Image classification data set "dataset" (Raushan94kr/AI_Disaster_Response_Assistant on GitHub). Class labels (4): destroyed, major damage, minor damage, no damage.

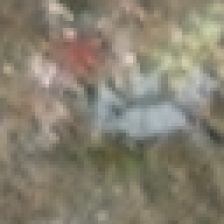
Label: destroyed

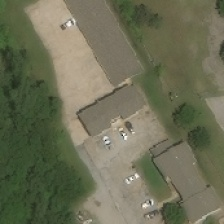
Label: no damage

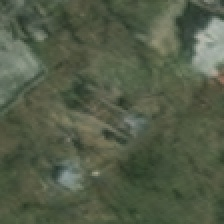
Label: minor damage

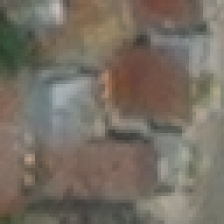
Label: no damage

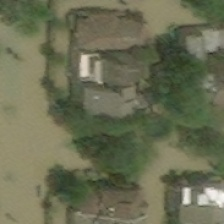
Label: major damage

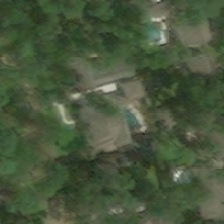
Label: minor damage
